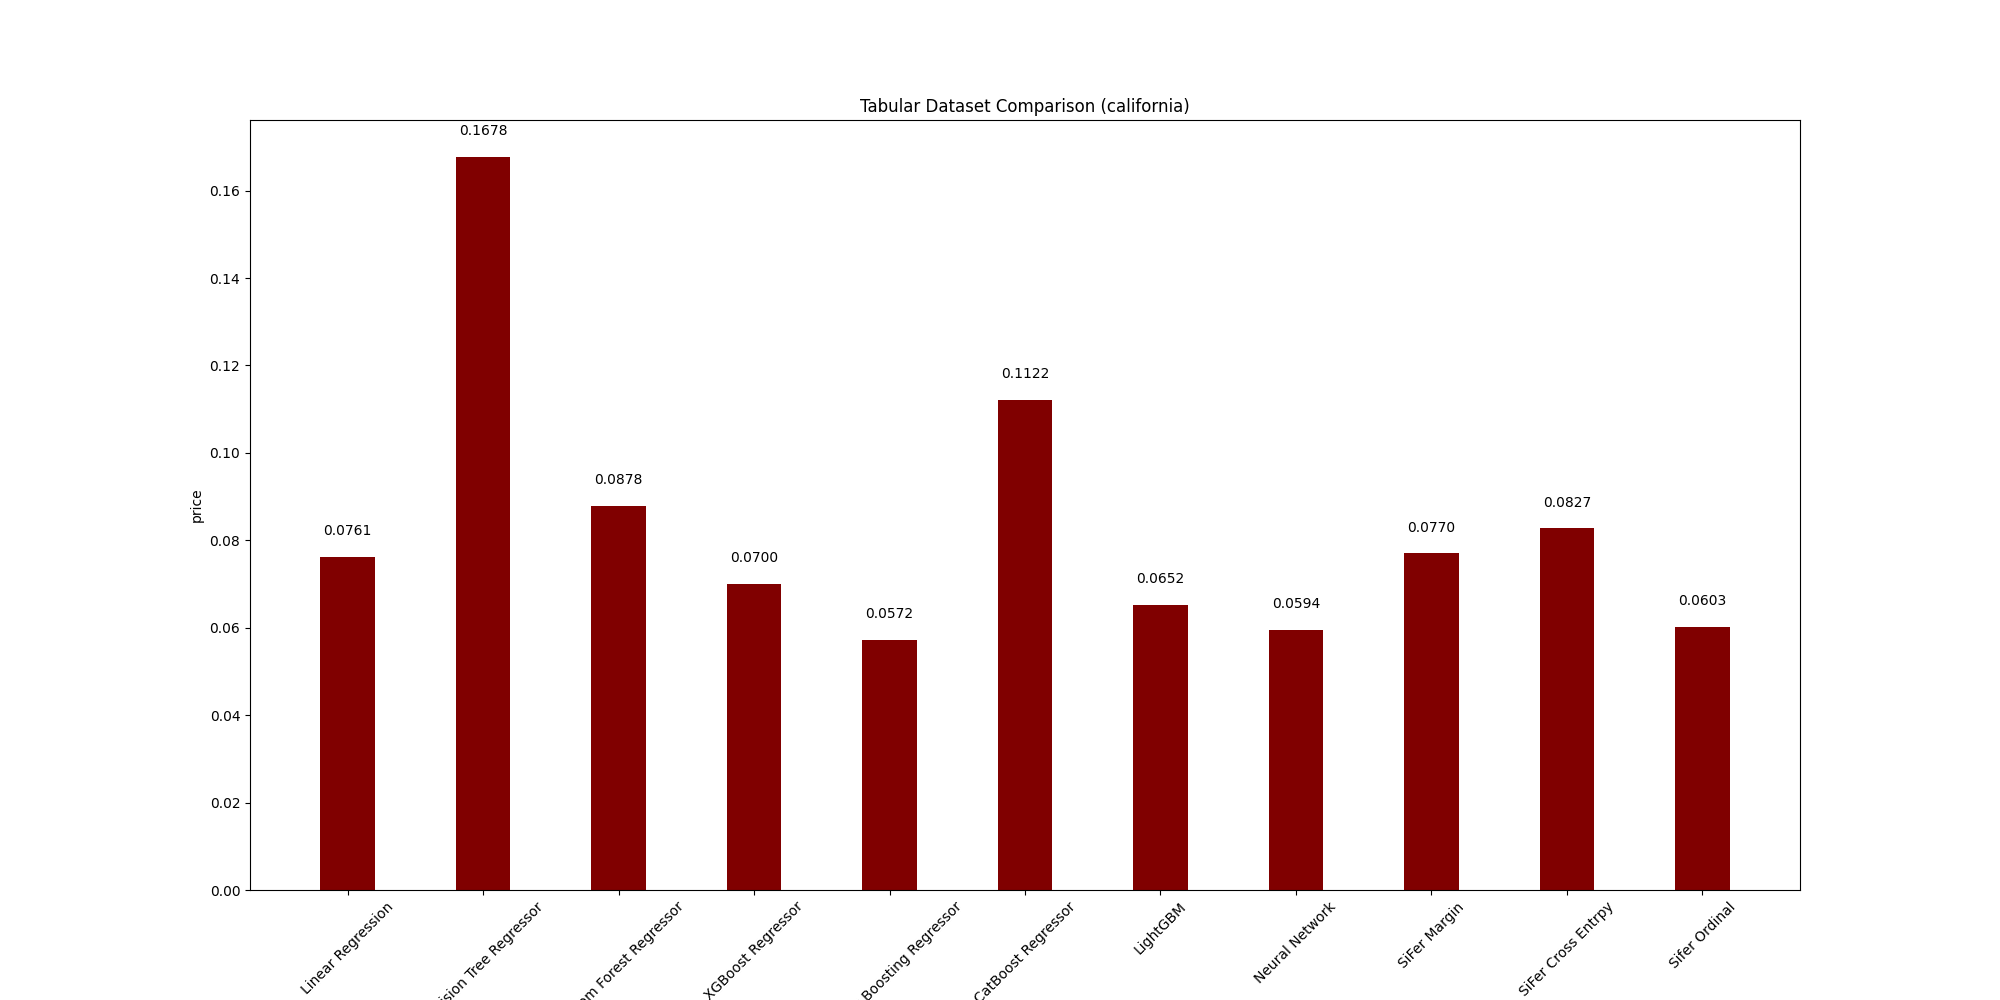

Values plotted in this chart, from the file beside it:
, price
Linear Regression, 0.07614
Decision Tree Regressor, 0.1678
Random Forest Regressor, 0.08778
XGBoost Regressor, 0.07004
Gradient Boosting Regressor, 0.0572
CatBoost Regressor, 0.1122
LightGBM, 0.06521
Neural Network, 0.05942
SiFer Margin, 0.07701
SiFer Cross Entrpy, 0.08273
Sifer Ordinal, 0.06026
